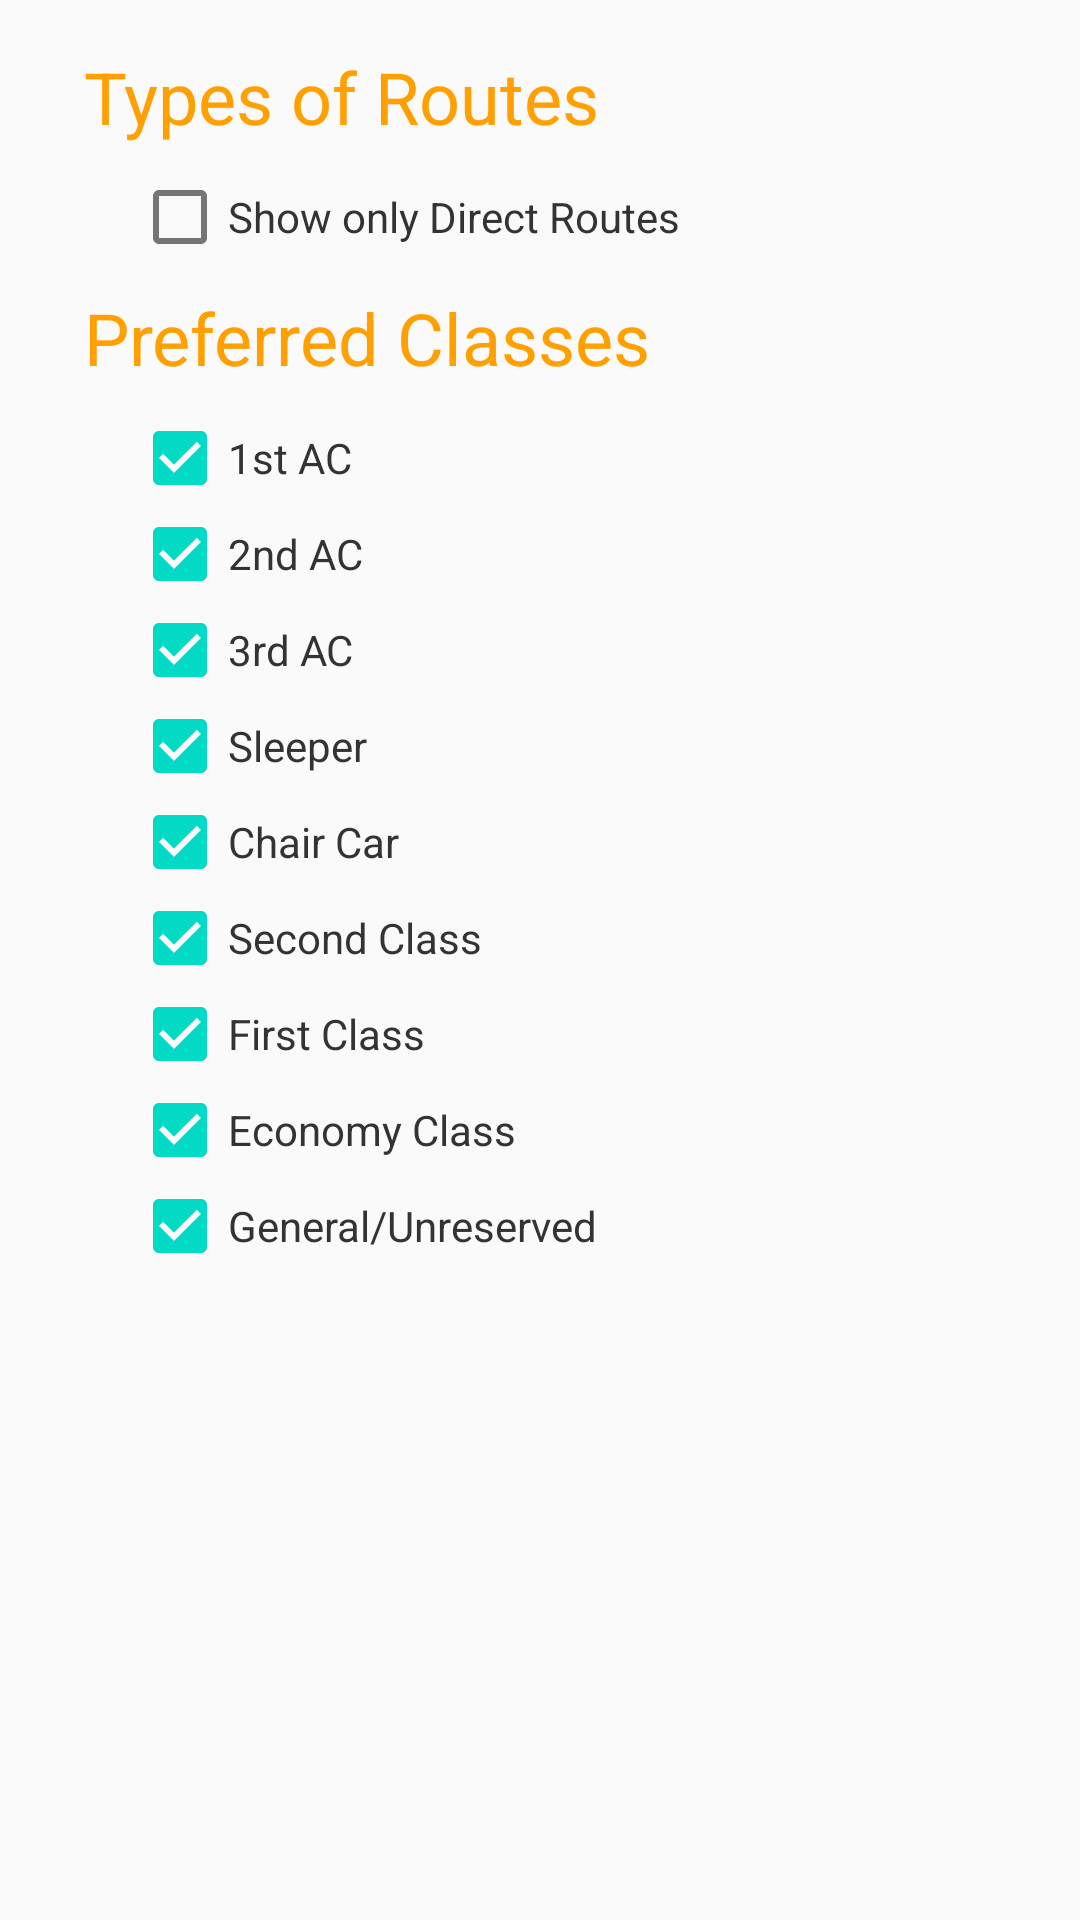

The Android layout XML behind this screen, and the referenced resources:
<!-- AndroidManifest.xml: application theme AppTheme -->
<!-- res/layout/advanced_options.xml -->
<RelativeLayout xmlns:android="http://schemas.android.com/apk/res/android"
    android:id="@+id/advancedOptions"
    android:layout_width="wrap_content"
    android:layout_height="match_parent"
    android:layout_alignParentRight="false"
    android:layout_gravity="right"
    android:background="#fafafa"
    android:elevation="2dp"
    android:paddingRight="12dp">

    <ImageButton
        android:id="@+id/imageButton6"
        android:layout_width="wrap_content"
        android:layout_height="wrap_content"
        android:layout_alignParentStart="true"
        android:layout_alignParentTop="true"
        android:layout_marginBottom="0dp"
        android:layout_marginLeft="8dp"
        android:layout_marginRight="0dp"
        android:layout_marginTop="8dp"
        android:background="@drawable/ic_clear_black_36dp" />

    <TextView
        android:id="@+id/textView23"
        android:layout_width="wrap_content"
        android:layout_height="wrap_content"
        android:layout_alignParentStart="true"
        android:layout_below="@+id/imageButton6"
        android:layout_marginLeft="28dp"
        android:layout_marginTop="8dp"
        android:text="Types of Routes"
        android:textColor="@color/primary_dark"
        android:textSize="24sp" />

    <CheckBox
        android:id="@+id/checkBox10"
        android:layout_width="wrap_content"
        android:layout_height="wrap_content"
        android:layout_alignStart="@+id/textView23"
        android:layout_below="@+id/textView23"
        android:layout_marginBottom="8dp"
        android:layout_marginLeft="16dp"
        android:layout_marginRight="16dp"
        android:layout_marginTop="8dp"
        android:text="Show only Direct Routes"
        android:textColor="#333"
        android:textSize="14sp" />

    <TextView
        android:id="@+id/textView22"
        android:layout_width="wrap_content"
        android:layout_height="wrap_content"
        android:layout_alignStart="@+id/textView23"
        android:layout_below="@+id/checkBox10"
        android:text="Preferred Classes"
        android:textColor="@color/primary_dark"
        android:textSize="24sp" />

    <LinearLayout
        android:layout_width="wrap_content"
        android:layout_height="wrap_content"
        android:layout_alignStart="@+id/textView22"
        android:layout_below="@+id/textView22"
        android:orientation="vertical"
        android:paddingBottom="8dp"
        android:paddingLeft="16dp"
        android:paddingRight="16dp"
        android:paddingTop="8dp">

        <CheckBox
            android:id="@+id/checkBox"
            android:layout_width="match_parent"
            android:layout_height="wrap_content"
            android:checked="true"
            android:contentDescription="0"
            android:text="1st AC"
            android:textColor="#333"
            android:textSize="14sp" />

        <CheckBox
            android:id="@+id/checkBox2"
            android:layout_width="match_parent"
            android:layout_height="wrap_content"
            android:checked="true"
            android:contentDescription="1"
            android:text="2nd AC"
            android:textColor="#333"
            android:textSize="14sp" />

        <CheckBox
            android:id="@+id/checkBox3"
            android:layout_width="match_parent"
            android:layout_height="wrap_content"
            android:checked="true"
            android:contentDescription="2"
            android:text="3rd AC"
            android:textColor="#333"
            android:textSize="14sp" />

        <CheckBox
            android:id="@+id/checkBox4"
            android:layout_width="match_parent"
            android:layout_height="wrap_content"
            android:checked="true"
            android:contentDescription="3"
            android:text="Sleeper"
            android:textColor="#333"
            android:textSize="14sp" />

        <CheckBox
            android:id="@+id/checkBox5"
            android:layout_width="match_parent"
            android:layout_height="wrap_content"
            android:checked="true"
            android:contentDescription="4"
            android:text="Chair Car"
            android:textColor="#333"
            android:textSize="14sp" />

        <CheckBox
            android:id="@+id/checkBox6"
            android:layout_width="match_parent"
            android:layout_height="wrap_content"
            android:checked="true"
            android:contentDescription="5"
            android:text="Second Class"
            android:textColor="#333"
            android:textSize="14sp" />

        <CheckBox
            android:id="@+id/checkBox7"
            android:layout_width="match_parent"
            android:layout_height="wrap_content"
            android:checked="true"
            android:contentDescription="6"
            android:text="First Class"
            android:textColor="#333"
            android:textSize="14sp" />

        <CheckBox
            android:id="@+id/checkBox8"
            android:layout_width="match_parent"
            android:layout_height="wrap_content"
            android:checked="true"
            android:contentDescription="7"
            android:text="Economy Class"
            android:textColor="#333"
            android:textSize="14sp" />

        <CheckBox
            android:id="@+id/checkBox9"
            android:layout_width="match_parent"
            android:layout_height="wrap_content"
            android:checked="true"
            android:contentDescription="8"
            android:text="General/Unreserved"
            android:textColor="#333"
            android:textSize="14sp" />

    </LinearLayout>

</RelativeLayout>
<!-- resources referenced by this layout -->
<resources>
  <color name="primary_dark">#FFA000</color>
  <style name="AppTheme" parent="Theme.AppCompat.Light.NoActionBar">
          
          <item name="colorPrimary">@color/primary</item>
          <item name="colorPrimaryDark">@color/primary_dark</item>
          <item name="colorAccent">@color/accent</item>
          <item name="android:textColorPrimary">@color/primary_text</item>
          <item name="android:colorBackground">@color/background_material_light</item>
          <item name="android:textColorSecondary">@color/secondary_text</item>
      </style>
  <color name="primary">#FFC107</color>
  <color name="accent">#607D8B</color>
  <color name="primary_text">#212121</color>
  <color name="secondary_text">#757575</color>
</resources>
